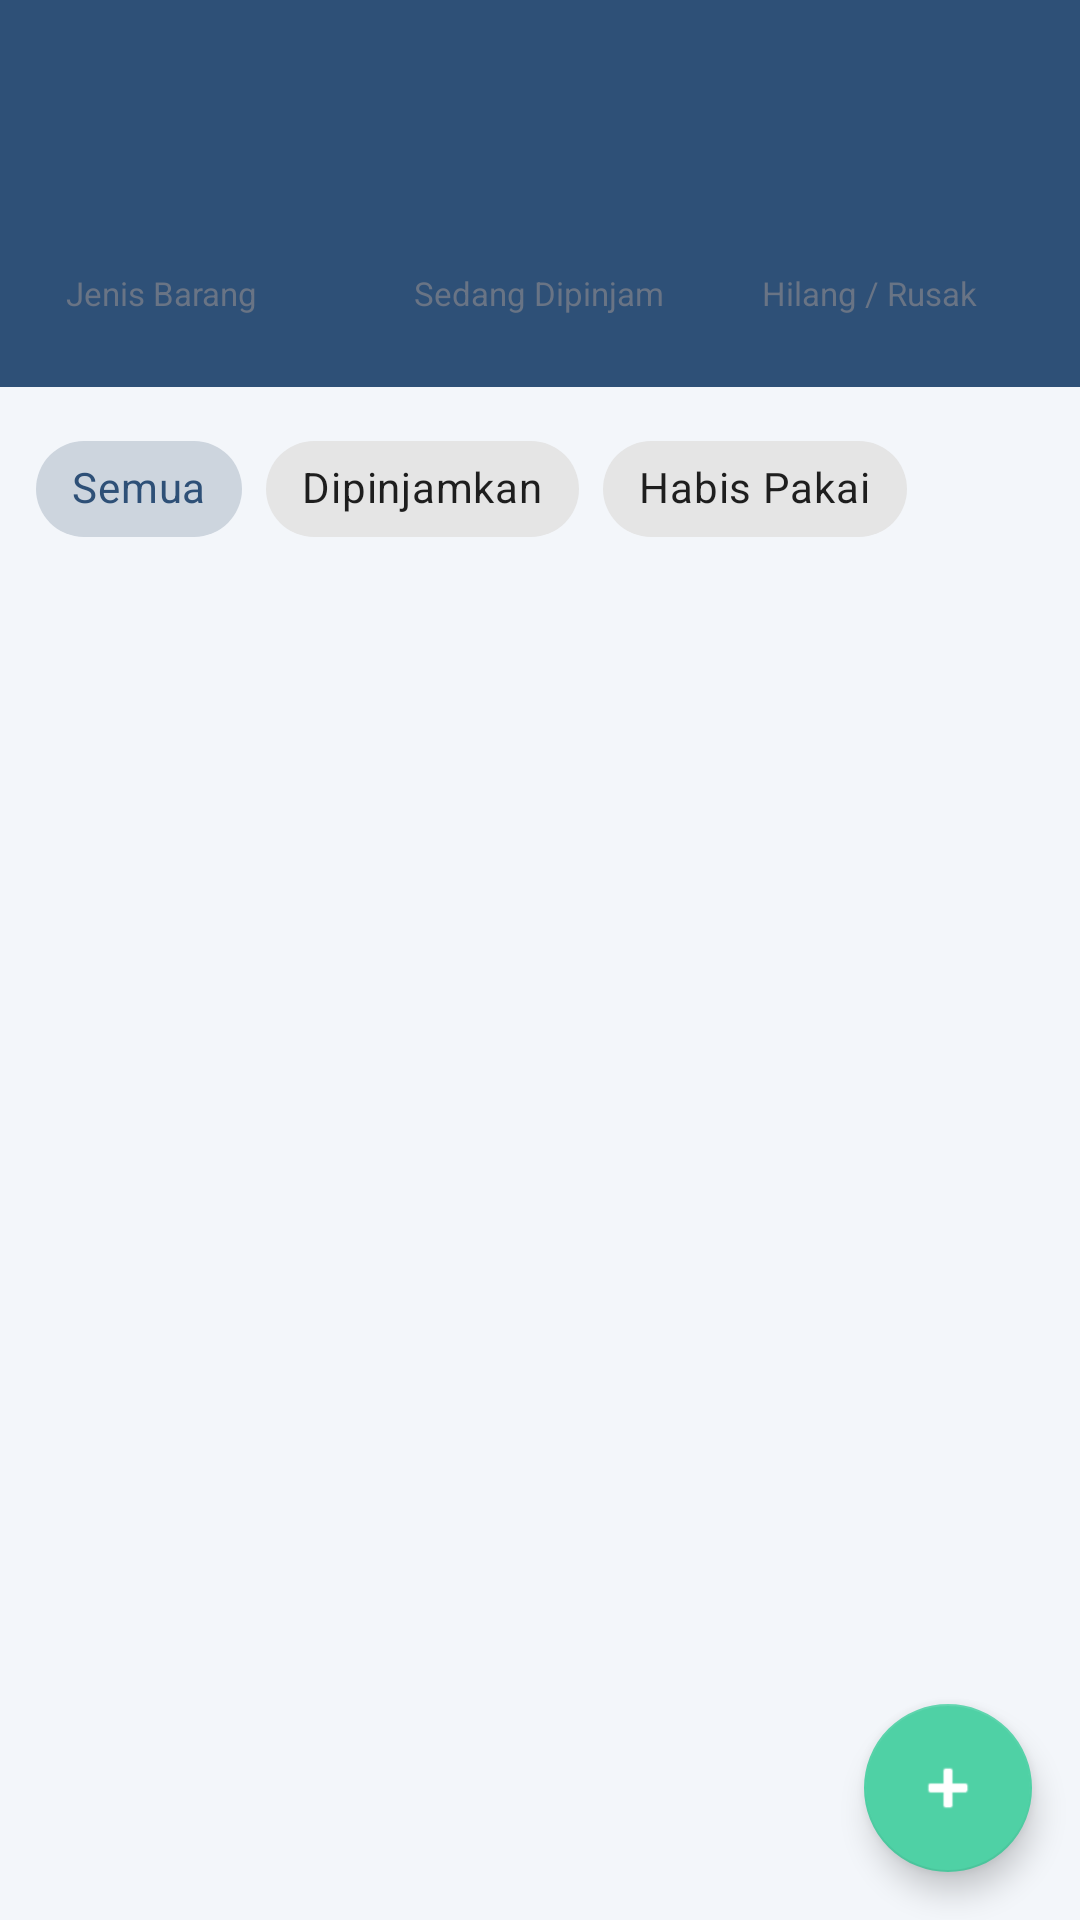

Layout XML and referenced resources for this Android screen:
<!-- AndroidManifest.xml: application theme Theme.InventarisApp -->
<!-- res/layout/activity_main.xml -->
<?xml version="1.0" encoding="utf-8"?>
<androidx.coordinatorlayout.widget.CoordinatorLayout
    xmlns:android="http://schemas.android.com/apk/res/android"
    xmlns:app="http://schemas.android.com/apk/res-auto"
    xmlns:tools="http://schemas.android.com/tools"
    android:layout_width="match_parent"
    android:layout_height="match_parent"
    android:background="@color/background">

    <com.google.android.material.appbar.AppBarLayout
        android:layout_width="match_parent"
        android:layout_height="wrap_content"
        android:background="@color/primary"
        app:elevation="0dp">

        <androidx.appcompat.widget.Toolbar
            android:id="@+id/toolbar"
            android:layout_width="match_parent"
            android:layout_height="?attr/actionBarSize"
            android:background="@color/primary"
            android:theme="@style/ThemeOverlay.AppCompat.Dark.ActionBar"
            app:popupTheme="@style/ThemeOverlay.AppCompat.Light"
            app:titleTextColor="@color/white" />

        
        <LinearLayout
            android:layout_width="match_parent"
            android:layout_height="wrap_content"
            android:orientation="horizontal"
            android:paddingHorizontal="12dp"
            android:paddingBottom="14dp">

            <LinearLayout
                android:id="@+id/cardStatJenisBarang"
                android:layout_width="0dp"
                android:layout_height="wrap_content"
                android:layout_marginEnd="6dp"
                android:layout_weight="1"
                android:background="@drawable/bg_stat_card"
                android:orientation="vertical"
                android:padding="10dp">

                <TextView
                    android:id="@+id/tvStatJenisBarang"
                    android:layout_width="match_parent"
                    android:layout_height="wrap_content"
                    android:textColor="@color/primary"
                    android:textSize="18sp"
                    android:textStyle="bold"
                    tools:text="12" />

                <TextView
                    android:layout_width="match_parent"
                    android:layout_height="wrap_content"
                    android:text="Jenis Barang"
                    android:textColor="@color/text_secondary"
                    android:textSize="11sp" />
            </LinearLayout>

            <LinearLayout
                android:id="@+id/cardStatDipinjam"
                android:layout_width="0dp"
                android:layout_height="wrap_content"
                android:layout_marginHorizontal="6dp"
                android:layout_weight="1"
                android:background="@drawable/bg_stat_card"
                android:orientation="vertical"
                android:padding="10dp">

                <TextView
                    android:id="@+id/tvStatDipinjam"
                    android:layout_width="match_parent"
                    android:layout_height="wrap_content"
                    android:textColor="@color/warning"
                    android:textSize="18sp"
                    android:textStyle="bold"
                    tools:text="5" />

                <TextView
                    android:layout_width="match_parent"
                    android:layout_height="wrap_content"
                    android:text="Sedang Dipinjam"
                    android:textColor="@color/text_secondary"
                    android:textSize="11sp" />
            </LinearLayout>

            <LinearLayout
                android:id="@+id/cardStatBermasalah"
                android:layout_width="0dp"
                android:layout_height="wrap_content"
                android:layout_marginStart="6dp"
                android:layout_weight="1"
                android:background="@drawable/bg_stat_card"
                android:orientation="vertical"
                android:padding="10dp">

                <TextView
                    android:id="@+id/tvStatBermasalah"
                    android:layout_width="match_parent"
                    android:layout_height="wrap_content"
                    android:textColor="@color/danger"
                    android:textSize="18sp"
                    android:textStyle="bold"
                    tools:text="1" />

                <TextView
                    android:layout_width="match_parent"
                    android:layout_height="wrap_content"
                    android:text="Hilang / Rusak"
                    android:textColor="@color/text_secondary"
                    android:textSize="11sp" />
            </LinearLayout>
        </LinearLayout>

    </com.google.android.material.appbar.AppBarLayout>

    <LinearLayout
        android:layout_width="match_parent"
        android:layout_height="match_parent"
        android:orientation="vertical"
        app:layout_behavior="@string/appbar_scrolling_view_behavior">

        <com.google.android.material.chip.ChipGroup
            android:id="@+id/chipGroupFilter"
            android:layout_width="match_parent"
            android:layout_height="wrap_content"
            android:paddingHorizontal="12dp"
            android:paddingTop="10dp"
            app:singleSelection="true">

            <com.google.android.material.chip.Chip
                android:id="@+id/chipSemua"
                style="@style/Widget.MaterialComponents.Chip.Choice"
                android:layout_width="wrap_content"
                android:layout_height="wrap_content"
                android:checked="true"
                android:text="Semua" />

            <com.google.android.material.chip.Chip
                android:id="@+id/chipDipinjamkan"
                style="@style/Widget.MaterialComponents.Chip.Choice"
                android:layout_width="wrap_content"
                android:layout_height="wrap_content"
                android:text="Dipinjamkan" />

            <com.google.android.material.chip.Chip
                android:id="@+id/chipHabisPakai"
                style="@style/Widget.MaterialComponents.Chip.Choice"
                android:layout_width="wrap_content"
                android:layout_height="wrap_content"
                android:text="Habis Pakai" />
        </com.google.android.material.chip.ChipGroup>

        <TextView
            android:id="@+id/tvKosong"
            android:layout_width="match_parent"
            android:layout_height="wrap_content"
            android:layout_marginTop="48dp"
            android:gravity="center"
            android:text="Belum ada data barang.\nTekan tombol + untuk menambah."
            android:textColor="@color/text_secondary"
            android:visibility="gone" />

        <androidx.recyclerview.widget.RecyclerView
            android:id="@+id/rvBarang"
            android:layout_width="match_parent"
            android:layout_height="0dp"
            android:layout_weight="1"
            android:clipToPadding="false"
            android:paddingTop="4dp"
            android:paddingBottom="84dp" />

    </LinearLayout>

    <com.google.android.material.floatingactionbutton.FloatingActionButton
        android:id="@+id/fabTambahBarang"
        android:layout_width="wrap_content"
        android:layout_height="wrap_content"
        android:layout_gravity="bottom|end"
        android:layout_margin="16dp"
        android:contentDescription="Tambah Barang"
        android:src="@android:drawable/ic_input_add"
        app:backgroundTint="@color/accent"
        app:tint="@color/white" />

</androidx.coordinatorlayout.widget.CoordinatorLayout>
<!-- resources referenced by this layout -->
<resources>
  <color name="accent">#4FD1A5</color>
  <color name="background">#F3F6FA</color>
  <color name="danger">#E15656</color>
  <color name="primary">#2E5077</color>
  <color name="text_secondary">#697485</color>
  <color name="warning">#E0A93E</color>
  <color name="white">#FFFFFF</color>
  <style name="Theme.InventarisApp" parent="Theme.MaterialComponents.DayNight.NoActionBar">
          <item name="colorPrimary">@color/primary</item>
          <item name="colorPrimaryDark">@color/primary_dark</item>
          <item name="colorAccent">@color/accent</item>
          <item name="android:windowBackground">@color/background</item>
          <item name="materialButtonStyle">@style/Widget.InventarisApp.Button</item>
          <item name="shapeAppearanceSmallComponent">@style/ShapeAppearance.InventarisApp.Small</item>
          <item name="shapeAppearanceMediumComponent">@style/ShapeAppearance.InventarisApp.Medium</item>
      </style>
  <color name="primary_dark">#16324F</color>
  <style name="Widget.InventarisApp.Button" parent="Widget.MaterialComponents.Button">
          <item name="cornerRadius">10dp</item>
          <item name="android:paddingTop">12dp</item>
          <item name="android:paddingBottom">12dp</item>
          <item name="android:textAllCaps">false</item>
          <item name="android:textStyle">bold</item>
      </style>
  <style name="ShapeAppearance.InventarisApp.Small" parent="ShapeAppearance.MaterialComponents.SmallComponent">
          <item name="cornerFamily">rounded</item>
          <item name="cornerSize">10dp</item>
      </style>
  <style name="ShapeAppearance.InventarisApp.Medium" parent="ShapeAppearance.MaterialComponents.MediumComponent">
          <item name="cornerFamily">rounded</item>
          <item name="cornerSize">14dp</item>
      </style>
</resources>
